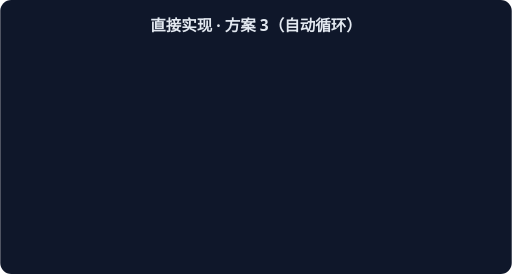
t = 0.00 s
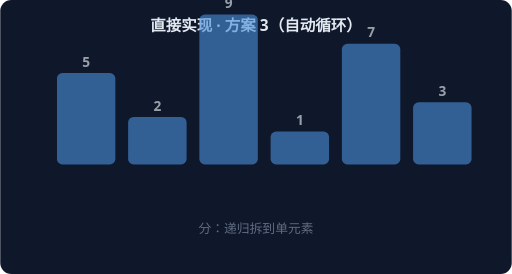
t = 1.67 s
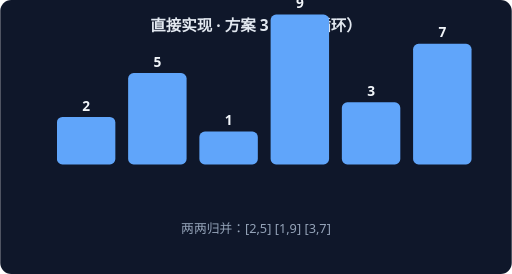
t = 3.33 s
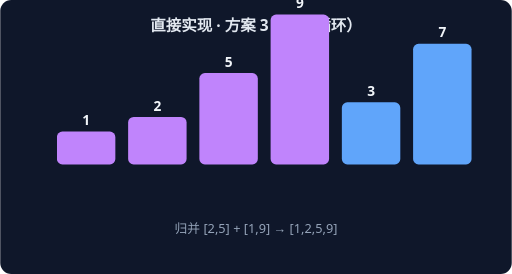
t = 5.00 s
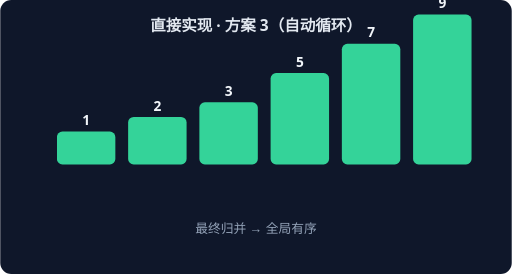
t = 6.67 s
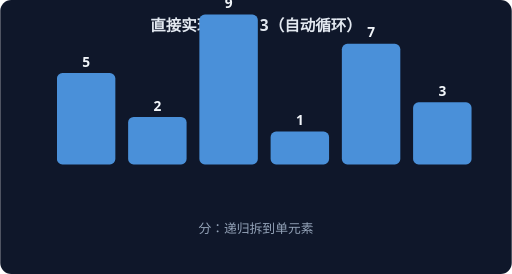
t = 8.33 s

The animated SVG that drew these frames (rendered in a browser with its animation timeline set to each time). Animation: 4 CSS @keyframes rules; frames cover the first 8.33 s, repeats indefinitely.

<svg xmlns="http://www.w3.org/2000/svg" width="560" height="300" viewBox="0 0 560 300" font-family="system-ui,sans-serif">
<rect width="560" height="300" rx="12" fill="#0F172A"/>
<text x="280" y="34" text-anchor="middle" fill="#E2E8F0" font-size="17" font-weight="600">直接实现 · 方案 3（自动循环）</text>
<g style="animation: st0 7.2s linear infinite both">
<rect x="62" y="80" width="64" height="100" rx="6" fill="#4A90D9"/>
<text x="94" y="73" text-anchor="middle" fill="#F1F5F9" font-size="15" font-weight="700">5</text>
<rect x="140" y="128" width="64" height="52" rx="6" fill="#4A90D9"/>
<text x="172" y="121" text-anchor="middle" fill="#F1F5F9" font-size="15" font-weight="700">2</text>
<rect x="218" y="16" width="64" height="164" rx="6" fill="#4A90D9"/>
<text x="250" y="9" text-anchor="middle" fill="#F1F5F9" font-size="15" font-weight="700">9</text>
<rect x="296" y="144" width="64" height="36" rx="6" fill="#4A90D9"/>
<text x="328" y="137" text-anchor="middle" fill="#F1F5F9" font-size="15" font-weight="700">1</text>
<rect x="374" y="48" width="64" height="132" rx="6" fill="#4A90D9"/>
<text x="406" y="41" text-anchor="middle" fill="#F1F5F9" font-size="15" font-weight="700">7</text>
<rect x="452" y="112" width="64" height="68" rx="6" fill="#4A90D9"/>
<text x="484" y="105" text-anchor="middle" fill="#F1F5F9" font-size="15" font-weight="700">3</text>
<text x="280" y="255" text-anchor="middle" fill="#94A3B8" font-size="14">分：递归拆到单元素</text>
</g>
<g style="animation: st1 7.2s linear infinite both">
<rect x="62" y="128" width="64" height="52" rx="6" fill="#60A5FA"/>
<text x="94" y="121" text-anchor="middle" fill="#F1F5F9" font-size="15" font-weight="700">2</text>
<rect x="140" y="80" width="64" height="100" rx="6" fill="#60A5FA"/>
<text x="172" y="73" text-anchor="middle" fill="#F1F5F9" font-size="15" font-weight="700">5</text>
<rect x="218" y="144" width="64" height="36" rx="6" fill="#60A5FA"/>
<text x="250" y="137" text-anchor="middle" fill="#F1F5F9" font-size="15" font-weight="700">1</text>
<rect x="296" y="16" width="64" height="164" rx="6" fill="#60A5FA"/>
<text x="328" y="9" text-anchor="middle" fill="#F1F5F9" font-size="15" font-weight="700">9</text>
<rect x="374" y="112" width="64" height="68" rx="6" fill="#60A5FA"/>
<text x="406" y="105" text-anchor="middle" fill="#F1F5F9" font-size="15" font-weight="700">3</text>
<rect x="452" y="48" width="64" height="132" rx="6" fill="#60A5FA"/>
<text x="484" y="41" text-anchor="middle" fill="#F1F5F9" font-size="15" font-weight="700">7</text>
<text x="280" y="255" text-anchor="middle" fill="#94A3B8" font-size="14">两两归并：[2,5] [1,9] [3,7]</text>
</g>
<g style="animation: st2 7.2s linear infinite both">
<rect x="62" y="144" width="64" height="36" rx="6" fill="#C084FC"/>
<text x="94" y="137" text-anchor="middle" fill="#F1F5F9" font-size="15" font-weight="700">1</text>
<rect x="140" y="128" width="64" height="52" rx="6" fill="#C084FC"/>
<text x="172" y="121" text-anchor="middle" fill="#F1F5F9" font-size="15" font-weight="700">2</text>
<rect x="218" y="80" width="64" height="100" rx="6" fill="#C084FC"/>
<text x="250" y="73" text-anchor="middle" fill="#F1F5F9" font-size="15" font-weight="700">5</text>
<rect x="296" y="16" width="64" height="164" rx="6" fill="#C084FC"/>
<text x="328" y="9" text-anchor="middle" fill="#F1F5F9" font-size="15" font-weight="700">9</text>
<rect x="374" y="112" width="64" height="68" rx="6" fill="#60A5FA"/>
<text x="406" y="105" text-anchor="middle" fill="#F1F5F9" font-size="15" font-weight="700">3</text>
<rect x="452" y="48" width="64" height="132" rx="6" fill="#60A5FA"/>
<text x="484" y="41" text-anchor="middle" fill="#F1F5F9" font-size="15" font-weight="700">7</text>
<text x="280" y="255" text-anchor="middle" fill="#94A3B8" font-size="14">归并 [2,5] + [1,9] → [1,2,5,9]</text>
</g>
<g style="animation: st3 7.2s linear infinite both">
<rect x="62" y="144" width="64" height="36" rx="6" fill="#34D399"/>
<text x="94" y="137" text-anchor="middle" fill="#F1F5F9" font-size="15" font-weight="700">1</text>
<rect x="140" y="128" width="64" height="52" rx="6" fill="#34D399"/>
<text x="172" y="121" text-anchor="middle" fill="#F1F5F9" font-size="15" font-weight="700">2</text>
<rect x="218" y="112" width="64" height="68" rx="6" fill="#34D399"/>
<text x="250" y="105" text-anchor="middle" fill="#F1F5F9" font-size="15" font-weight="700">3</text>
<rect x="296" y="80" width="64" height="100" rx="6" fill="#34D399"/>
<text x="328" y="73" text-anchor="middle" fill="#F1F5F9" font-size="15" font-weight="700">5</text>
<rect x="374" y="48" width="64" height="132" rx="6" fill="#34D399"/>
<text x="406" y="41" text-anchor="middle" fill="#F1F5F9" font-size="15" font-weight="700">7</text>
<rect x="452" y="16" width="64" height="164" rx="6" fill="#34D399"/>
<text x="484" y="9" text-anchor="middle" fill="#F1F5F9" font-size="15" font-weight="700">9</text>
<text x="280" y="255" text-anchor="middle" fill="#94A3B8" font-size="14">最终归并 → 全局有序</text>
</g>
<style>
.st0 {opacity:0} @keyframes st0 {0%{opacity:0}0.00%{opacity:0}3.00%{opacity:1}22.00%{opacity:1}25.00%{opacity:0}100%{opacity:0}}
.st1 {opacity:0} @keyframes st1 {0%{opacity:0}25.00%{opacity:0}28.00%{opacity:1}47.00%{opacity:1}50.00%{opacity:0}100%{opacity:0}}
.st2 {opacity:0} @keyframes st2 {0%{opacity:0}50.00%{opacity:0}53.00%{opacity:1}72.00%{opacity:1}75.00%{opacity:0}100%{opacity:0}}
.st3 {opacity:0} @keyframes st3 {0%{opacity:0}75.00%{opacity:0}78.00%{opacity:1}97.00%{opacity:1}100.00%{opacity:0}100%{opacity:0}}
</style>
</svg>
